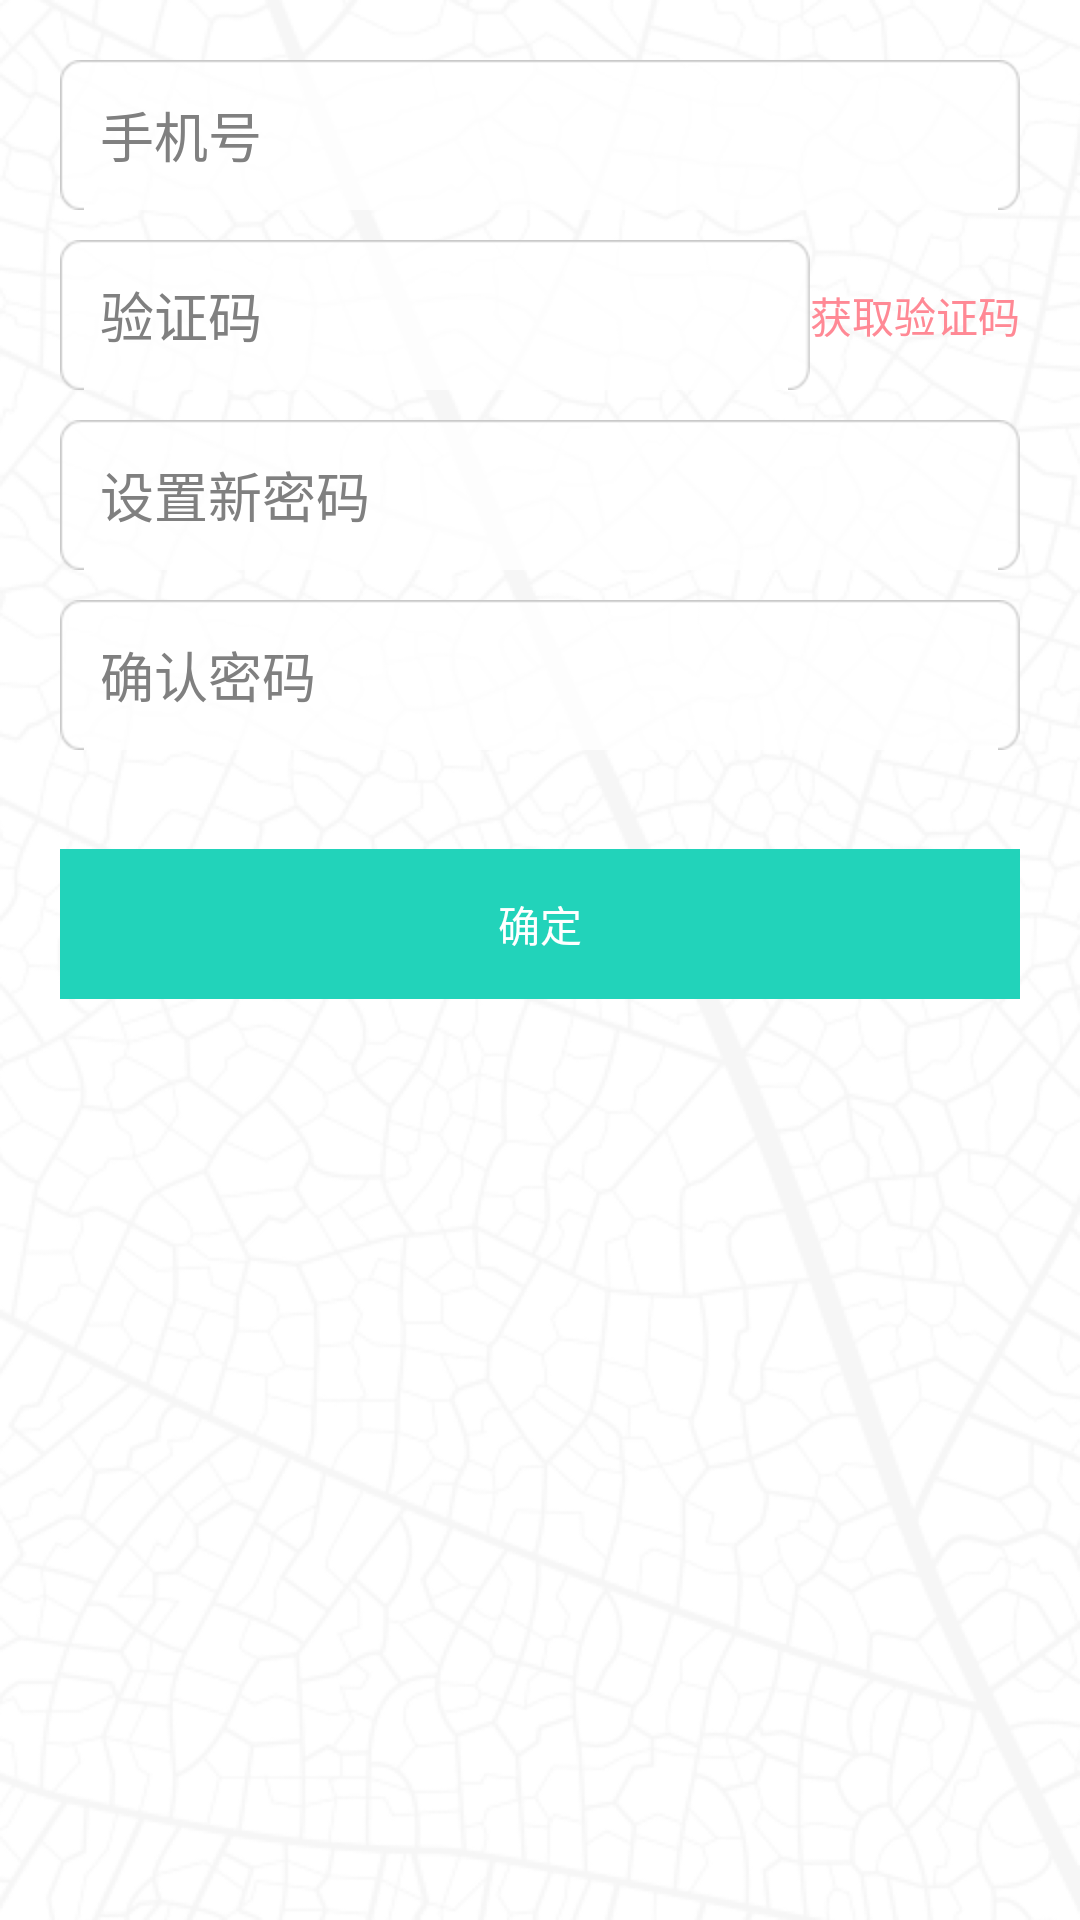

Write the Android layout XML for this screen, with the resource values it uses.
<!-- AndroidManifest.xml: application theme AppTheme -->
<!-- res/layout/aty_mimachongzhi.xml -->
<?xml version="1.0" encoding="utf-8"?>
<RelativeLayout xmlns:android="http://schemas.android.com/apk/res/android"
    android:layout_width="match_parent"
    android:layout_height="match_parent"
    android:background="@drawable/bg_begin"
    android:orientation="vertical" >

    <EditText
        android:id="@+id/editText1"
        android:layout_width="match_parent"
        android:layout_marginTop="20dp"
        android:layout_height="50dp"
        android:layout_centerHorizontal="true"
        android:layout_marginLeft="20dp"
        android:layout_marginRight="20dp"
        android:background="@drawable/bg_edit_n"
        android:hint="		手机号" >
    </EditText>

    <LinearLayout
        android:id="@+id/layout"
        android:layout_width="match_parent"
        android:layout_height="50dp"
        android:layout_below="@+id/editText1"
        android:layout_marginLeft="20dp"
        android:layout_marginRight="20dp"
        android:layout_marginTop="10dp"
        android:orientation="horizontal" >

        <EditText
            android:id="@+id/editText2"
            android:layout_width="0dp"
            android:layout_height="50dp"
            android:layout_weight="1"
            android:background="@drawable/bg_edit_n"
            android:hint="		验证码" />

        <Button
            android:id="@+id/btn"
            android:layout_width="wrap_content"
            android:layout_height="match_parent"
            android:background="@null"
            android:text="获取验证码"
            android:textColor="@color/ibreath_red" />
    </LinearLayout>

    <EditText
        android:id="@+id/editText3"
        android:layout_width="match_parent"
        android:layout_height="50dp"
        android:layout_below="@id/layout"
        android:layout_marginLeft="20dp"
        android:layout_marginRight="20dp"
        android:layout_marginTop="10dp"
        android:background="@drawable/bg_edit_n"
        android:hint="		设置新密码" />

    <EditText
        android:id="@+id/editText4"
        android:layout_width="match_parent"
        android:layout_height="50dp"
        android:layout_below="@+id/editText3"
        android:layout_marginLeft="20dp"
        android:layout_marginRight="20dp"
        android:layout_marginTop="10dp"
        android:background="@drawable/bg_edit_n"
        android:hint="		确认密码" />


    <Button
        android:id="@+id/button1"
        android:layout_width="match_parent"
        android:layout_height="50dp"
        android:layout_below="@+id/editText4"
        android:layout_centerHorizontal="true"
        android:layout_marginLeft="20dp"
        android:layout_marginRight="20dp"
        android:layout_marginTop="33dp"
        android:background="@color/ibreath_green"
        android:text="确定"
        android:textColor="@color/white" />

</RelativeLayout>
<!-- resources referenced by this layout -->
<resources>
  <color name="ibreath_green">#22D3BA</color>
  <color name="ibreath_red">#FF8995</color>
  <color name="white">#ffffff</color>
  <!-- drawable bg_begin: png bitmap (drawable-hdpi, 366065 bytes) -->
  <style name="AppTheme" parent="AppBaseTheme">
          
      </style>
  <style name="AppBaseTheme" parent="android:Theme.Light">
          
      </style>
</resources>
